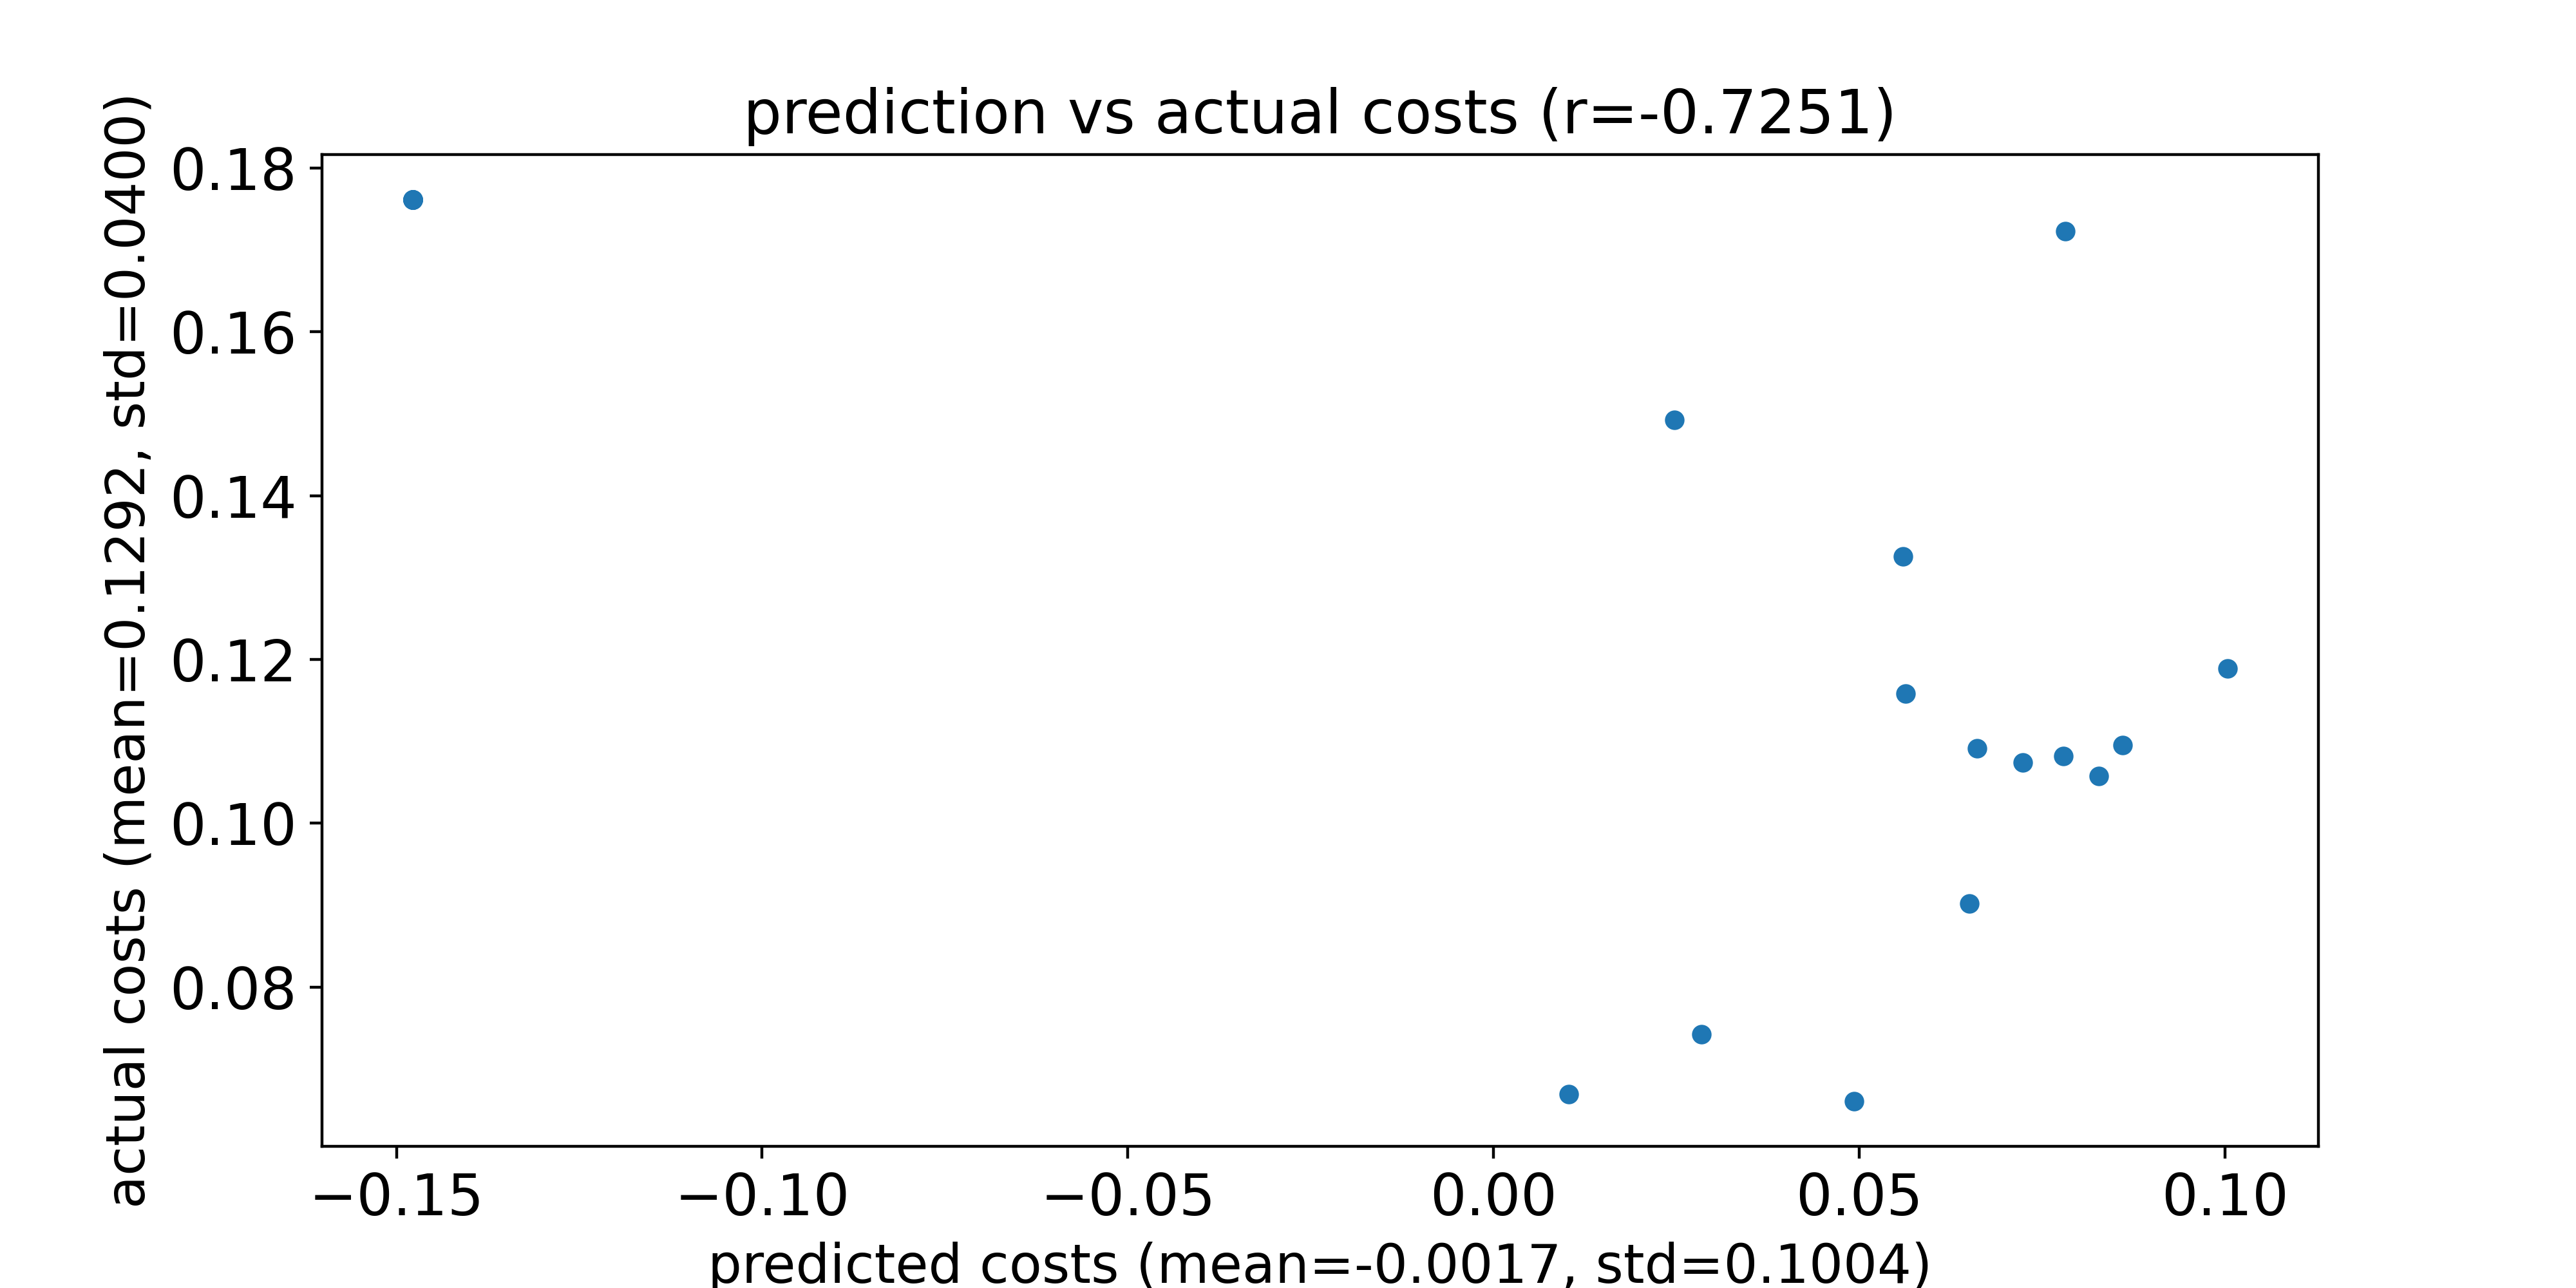

Source data for this figure (header and first rows):
predicted costs, actual costs
0.06502, 0.09023
0.08595, 0.1095
0.07792, 0.1082
0.01027, 0.06689
0.08272, 0.1058
0.04926, 0.06607
0.05633, 0.1159
0.1003, 0.1189
0.06607, 0.1092
0.07813, 0.1723
0.02472, 0.1493
0.02843, 0.07427
0.05594, 0.1326
0.07233, 0.1075
-0.1478, 0.1761
-0.1478, 0.1761
-0.1478, 0.1761
-0.1478, 0.1761
-0.1478, 0.1761
-0.1478, 0.1761
